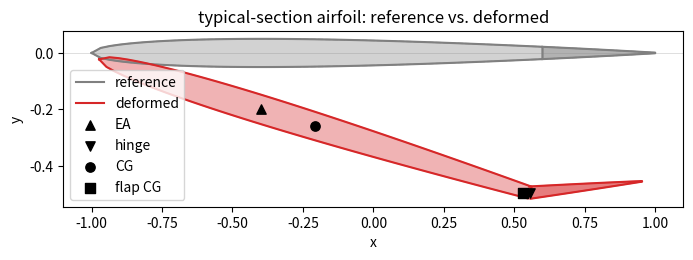

Reproduce this figure in Python.
"""
Plotting utilities for the aeroelastic "typical section" airfoil.

Standard typical-section notation (Theodorsen / Bisplinghoff-Ashley-Halfman
convention). All chordwise positions are nondimensionalized by the
semichord b, measured from mid-chord:

    LE(-b) ------ EA(a*b) ------ mid-chord(0) ------ hinge(c*b) ------ TE(+b)

    b         semichord (full chord = 2b)
    a         elastic axis (EA) location, in semichords from mid-chord
              (a = -1 at the LE, a = +1 at the TE)
    c         flap hinge location, in semichords from mid-chord
    x_theta   CG offset of the whole section from the EA, in semichords
              (x_cg = (a + x_theta) * b)
    x_beta    CG offset of the flap from the hinge, in semichords
              (x_cg,flap = (c + x_beta) * b)

Degrees of freedom:
    h         plunge of the EA, positive DOWN
    theta     pitch about the EA [rad], positive NOSE UP
    beta      flap deflection about the hinge [rad], positive TRAILING EDGE
              DOWN, relative to the main airfoil

These sign conventions follow the classic typical-section literature (e.g.
Bisplinghoff, Ashley & Halfman, "Aeroelasticity"; Fung, "An Introduction to
the Theory of Aeroelasticity"). If a source defines h/theta/beta with the
opposite sign, negate the value before passing it in.
"""
from __future__ import annotations

import numpy as np
import matplotlib.pyplot as plt


def _rotate(points: np.ndarray, center: np.ndarray, angle: float) -> np.ndarray:
    """Rotate an (N, 2) array of points about `center` by `angle` [rad], CCW-positive."""
    cos_a, sin_a = np.cos(angle), np.sin(angle)
    R = np.array([[cos_a, -sin_a], [sin_a, cos_a]])
    return (points - center) @ R.T + center


def deform_points(points: np.ndarray, is_flap: np.ndarray,
                   a: float, b: float, c: float,
                   h: float = 0.0, theta: float = 0.0, beta: float = 0.0) -> np.ndarray:
    """
    Apply a rigid-body typical-section deformation to a set of undeformed
    points (given in the same units as `a`, `b`, `c`, i.e. actual chordwise
    position, not divided by b).

    `is_flap` is a boolean mask, True for points that belong to the flap
    (aft of the hinge) and therefore also rotate by `beta` about the hinge.

    Order of operations mirrors the physical DOF definitions: beta is
    relative to the main airfoil, so it is applied first; theta then
    rotates the whole assembly (main body + deflected flap) about the EA;
    h then translates everything down.
    """
    points = np.atleast_2d(points).astype(float).copy()
    is_flap = np.atleast_1d(is_flap)
    ea = np.array([a * b, 0.0])
    hinge = np.array([c * b, 0.0])

    if np.any(is_flap):
        points[is_flap] = _rotate(points[is_flap], hinge, -beta)
    points = _rotate(points, ea, -theta)
    points[:, 1] -= h
    return points


def _naca00xx_half_thickness(x_over_chord: np.ndarray, t: float = 0.10) -> np.ndarray:
    """Symmetric NACA 00xx half-thickness distribution, x_over_chord in [0, 1]."""
    xc = np.clip(x_over_chord, 0.0, 1.0)
    return 5 * t * (0.2969 * np.sqrt(xc) - 0.1260 * xc - 0.3516 * xc ** 2
                     + 0.2843 * xc ** 3 - 0.1015 * xc ** 4)


def _outline(b: float, c: float, thickness: float, n_main: int = 50, n_flap: int = 20):
    """Undeformed (upper, lower) surface points for the main body and the flap."""
    chord = 2 * b

    x_main = np.linspace(-b, c * b, n_main)
    x_flap = np.linspace(c * b, b, n_flap)

    t_main = _naca00xx_half_thickness((x_main + b) / chord, thickness) * chord / 2
    t_flap = _naca00xx_half_thickness((x_flap + b) / chord, thickness) * chord / 2

    main_upper = np.column_stack([x_main, t_main])
    main_lower = np.column_stack([x_main, -t_main])
    flap_upper = np.column_stack([x_flap, t_flap])
    flap_lower = np.column_stack([x_flap, -t_flap])
    return main_upper, main_lower, flap_upper, flap_lower


def plot_airfoil(b: float, a: float, c: float, x_theta: float | None = None,
                  x_beta: float | None = None, h: float = 0.0, theta: float = 0.0,
                  beta: float = 0.0, thickness: float = 0.10, ax: plt.Axes | None = None,
                  show_undeformed: bool = True, show_markers: bool = True,
                  color: str = "tab:blue", label: str | None = None) -> plt.Axes:
    """
    Plot a typical-section airfoil (thin main body + hinged flap), in a
    deformed state given by (h, theta, beta). Pass h=theta=beta=0 for the
    reference (undeformed) shape.

    If `show_markers` is True, the EA, hinge, CG and flap CG points are
    marked (CG / flap CG only if `x_theta` / `x_beta` are given). Each
    marker is given a `label` so a single `ax.legend()` call after plotting
    both the reference and the deformed shape shows every marker meaning
    once, rather than repeating text next to each point. Typically you'd
    call this once with `show_markers=False` for a plain reference outline,
    and once with `show_markers=True` for the deformed shape.
    """
    if ax is None:
        _, ax = plt.subplots(figsize=(7, 3.5))

    main_upper, main_lower, flap_upper, flap_lower = _outline(b, c, thickness)

    if show_undeformed:
        for seg in (main_upper, main_lower, flap_upper, flap_lower):
            ax.plot(seg[:, 0], seg[:, 1], color="0.75", lw=1, ls="--", zorder=1)
        ax.axhline(0, color="0.85", lw=0.6, zorder=0)

    def deform(seg, is_flap_value):
        is_flap = np.full(len(seg), is_flap_value)
        return deform_points(seg, is_flap, a, b, c, h, theta, beta)

    main_upper_d = deform(main_upper, False)
    main_lower_d = deform(main_lower, False)
    flap_upper_d = deform(flap_upper, True)
    flap_lower_d = deform(flap_lower, True)

    main_outline = np.vstack([main_upper_d, main_lower_d[::-1]])
    flap_outline = np.vstack([flap_upper_d, flap_lower_d[::-1]])
    ax.fill(main_outline[:, 0], main_outline[:, 1], color=color, alpha=0.35, zorder=2)
    ax.fill(flap_outline[:, 0], flap_outline[:, 1], color=color, alpha=0.6, zorder=2)
    ax.plot(main_outline[:, 0], main_outline[:, 1], color=color, lw=1.5, zorder=3)
    ax.plot(flap_outline[:, 0], flap_outline[:, 1], color=color, lw=1.5, zorder=3,
            label=label)

    if show_markers:
        # reference points, each deformed the same way as the surface it belongs to
        points = {"EA": (np.array([a * b, 0.0]), False),
                  "hinge": (np.array([c * b, 0.0]), False)}
        if x_theta is not None:
            points["CG"] = (np.array([(a + x_theta) * b, 0.0]), False)
        if x_beta is not None:
            points["flap CG"] = (np.array([(c + x_beta) * b, 0.0]), True)

        markers = {"EA": "^", "hinge": "v", "CG": "o", "flap CG": "s"}
        for name, (pt, is_flap) in points.items():
            pt_d = deform_points(pt, np.array([is_flap]), a, b, c, h, theta, beta)[0]
            ax.scatter(*pt_d, marker=markers[name], color="k", s=45, zorder=5, label=name)

    ax.set_aspect("equal")
    ax.set_xlabel("x")
    ax.set_ylabel("y")
    return ax


if __name__ == "__main__":
    # quick self-test: reference shape vs. an exaggerated deformed shape
    b, a, c, x_theta, x_beta = 1.0, -0.4, 0.6, 0.2, -0.025
    fig, ax = plt.subplots(figsize=(8, 4))
    plot_airfoil(b, a, c, x_theta, x_beta, ax=ax, color="0.5", label="reference",
                 show_markers=False)
    plot_airfoil(b, a, c, x_theta, x_beta, h=0.2, theta=0.3, beta=-0.4,
                 ax=ax, show_undeformed=False, color="tab:red", label="deformed")
    ax.legend()
    ax.set_title("typical-section airfoil: reference vs. deformed")
    plt.show()
